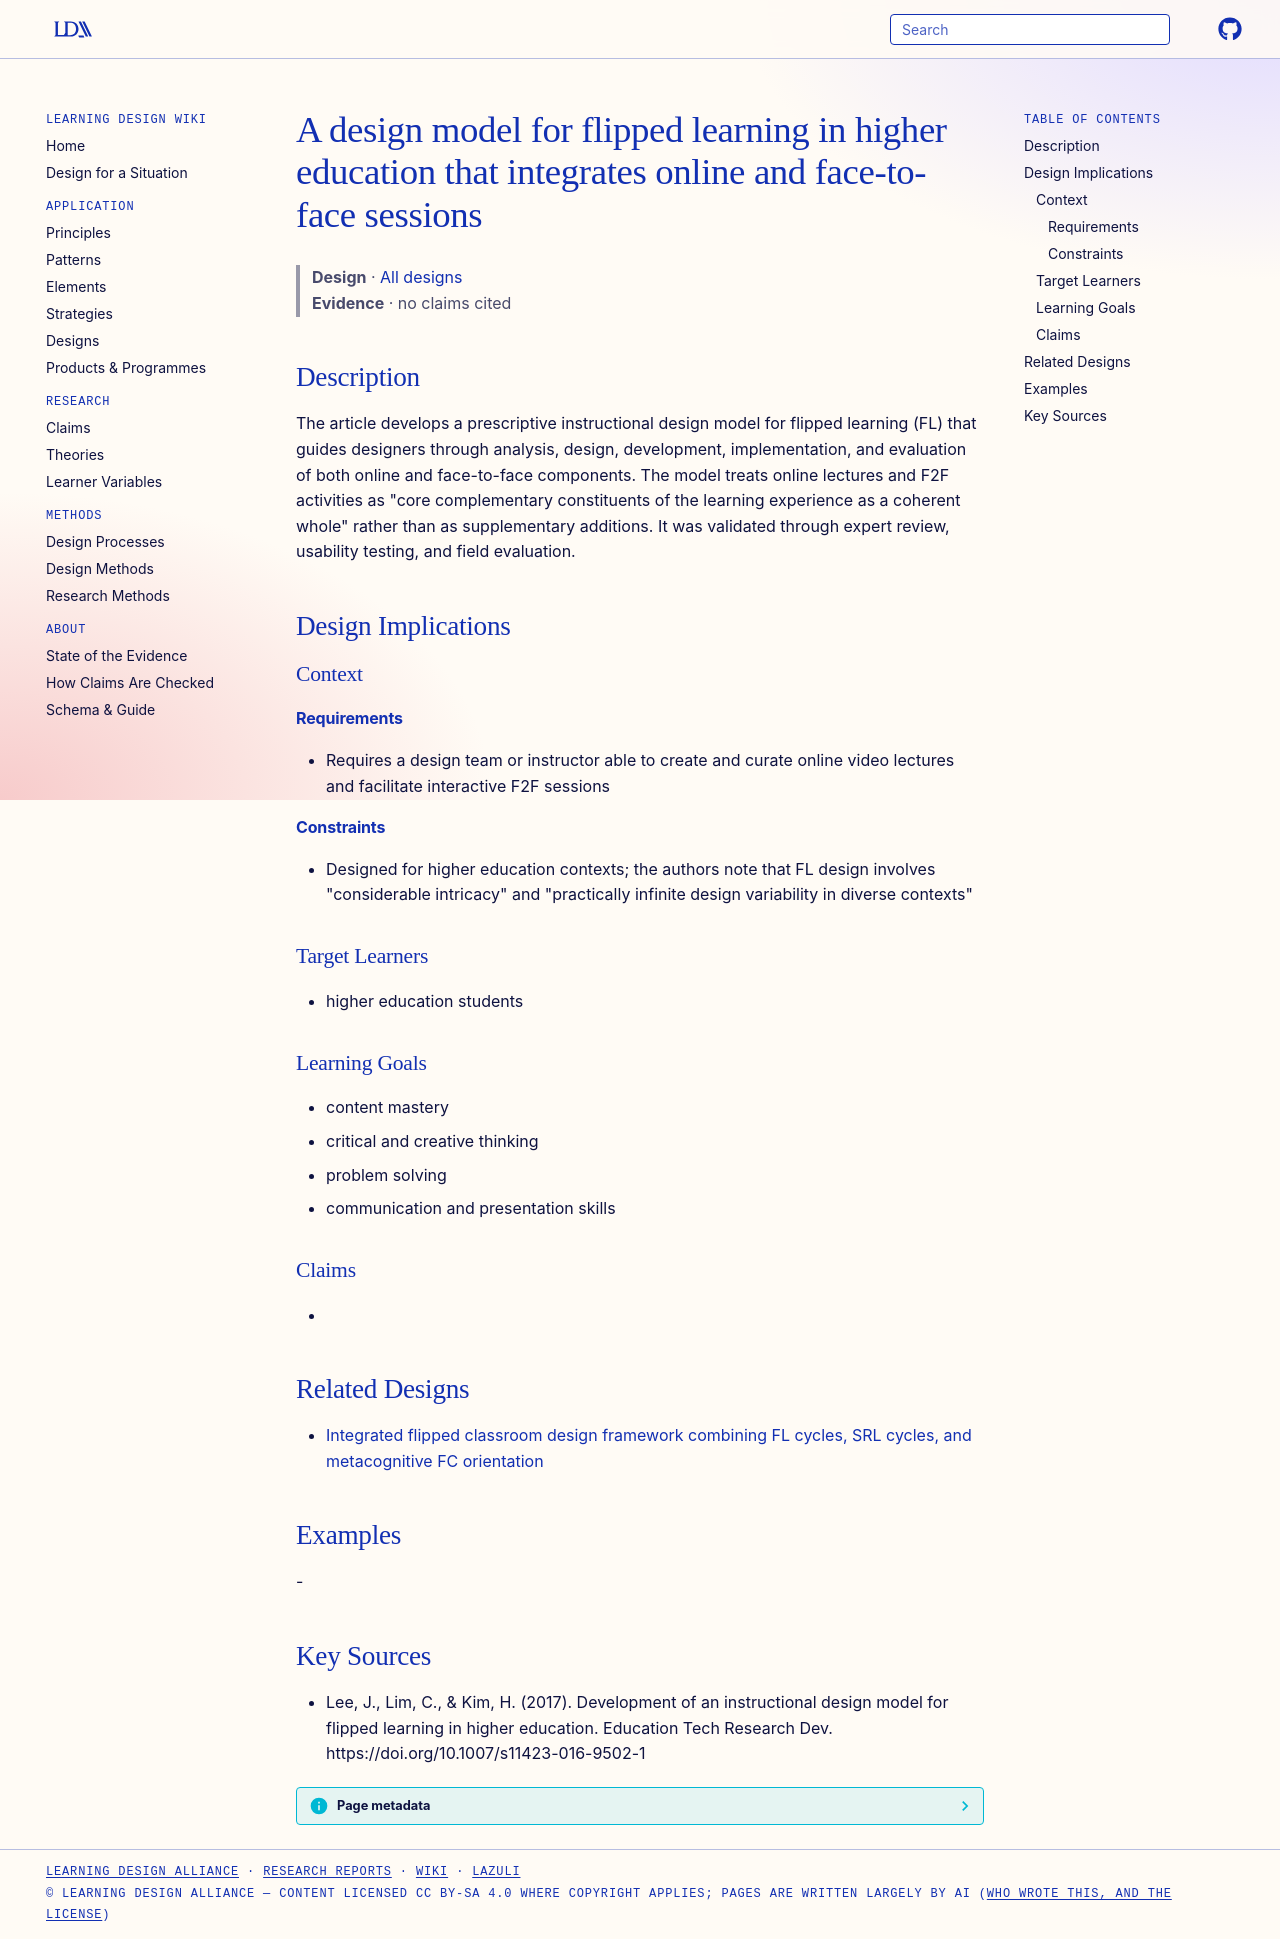

repository: Learning-Design-Alliance/learning-wiki · page: designs/flipped-learning-design-model-higher-education/index.html · generator: mkdocs

---
type: design
id: flipped-learning-design-model-higher-education
title: A design model for flipped learning in higher education that integrates online and face-to-face sessions
description: The article develops a prescriptive instructional design model for flipped learning (FL) that guides designers through analysis, design, development, implementation, and evaluation of both online and face-to-face comp...
status: review
generated:
  by: "process:settle-candidates"
  at: 2026-10-28
sources:
  - id: lee-2017
    resource: "https://doi.org/10.1007/s11423-016-9502-1"
    title: "Lee, J., Lim, C., & Kim, H. (2017). Development of an instructional design model for flipped learning in higher education. Education Tech Research Dev. https://doi.org/10.1007/s11423-016-9502-1"
    author: "Lee, J., Lim, C., & Kim, H"
---

# A design model for flipped learning in higher education that integrates online and face-to-face sessions

> **Design** · [All designs](index.md)
> **Evidence** · no claims cited

## Description
The article develops a prescriptive instructional design model for flipped learning (FL) that guides designers through analysis, design, development, implementation, and evaluation of both online and face-to-face components. The model treats online lectures and F2F activities as "core complementary constituents of the learning experience as a coherent whole" rather than as supplementary additions. It was validated through expert review, usability testing, and field evaluation.

## Design Implications

### Context
#### Requirements
- Requires a design team or instructor able to create and curate online video lectures and facilitate interactive F2F sessions
#### Constraints
- Designed for higher education contexts; the authors note that FL design involves "considerable intricacy" and "practically infinite design variability in diverse contexts"

### Target Learners
- higher education students

### Learning Goals
- content mastery
- critical and creative thinking
- problem solving
- communication and presentation skills

### Claims
- 

## Related Designs

- [Integrated flipped classroom design framework combining FL cycles, SRL cycles, and metacognitive FC orientation](shen-2025-integrated-fc-design-framework.md)

## Examples
-

## Key Sources
- Lee, J., Lim, C., & Kim, H. (2017). Development of an instructional design model for flipped learning in higher education. Education Tech Research Dev. https://doi.org/10.1007/s11423-016-9502-1
